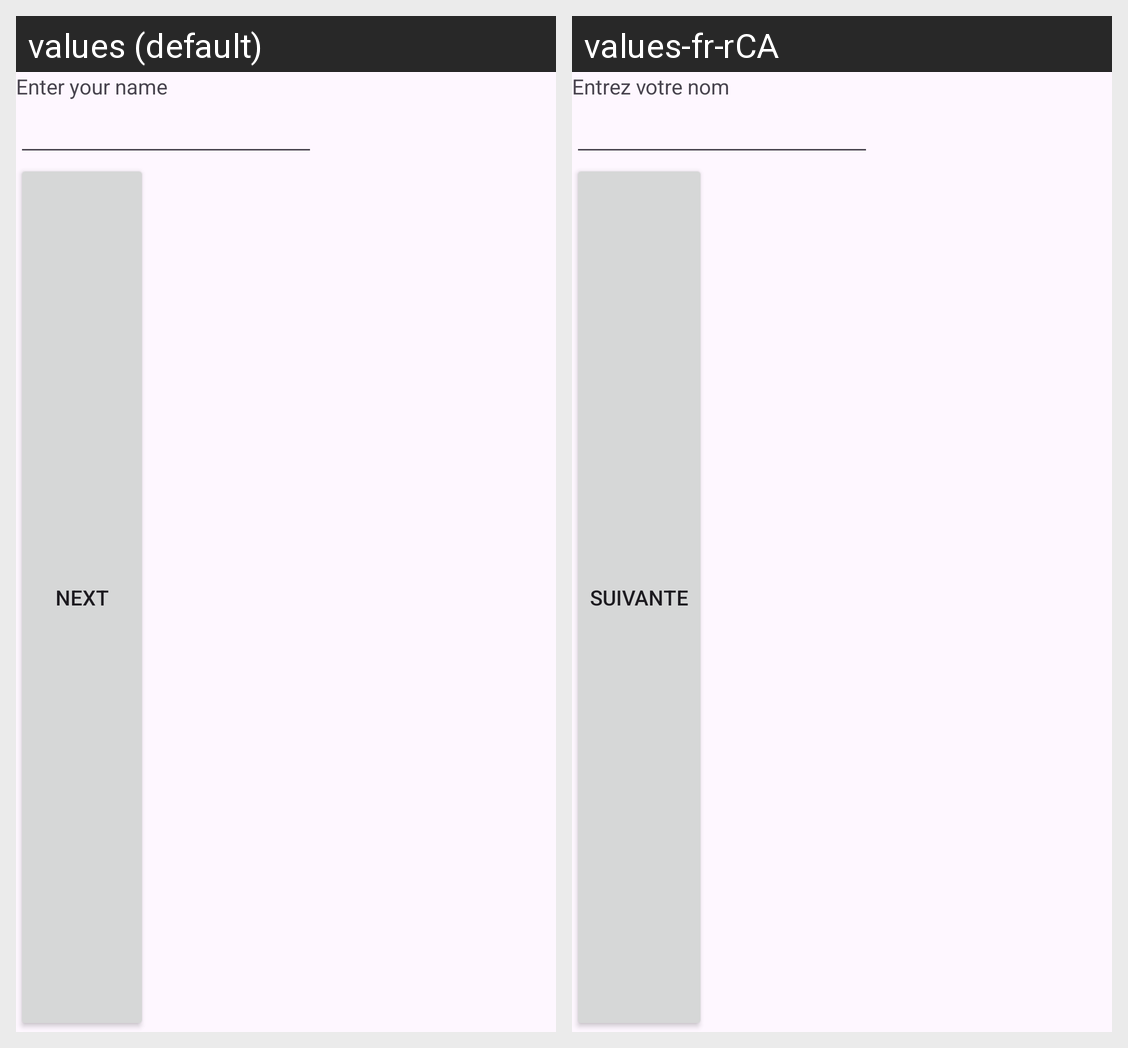

For this localized Android screen grid, give each drawn string resource with its value in every locale shown.
Android screen res/layout/activity_main.xml rendered under 2 locales, left to right: values (default), values-fr-rCA. Device: Nexus 5 (rendered at 1080×1920; each locale shown at half size, 540×960, under a caption strip naming it); theme Theme.AndroidLabs2.
Strings drawn on this screen, with the default value and each locale's value (text and hints the layout hard-codes, and strings that could not be matched under every locale, appear in the picture but are not listed):

Enter_your_name
  values: Enter your name
  values-fr-rCA: Entrez votre nom

Next
  values: Next
  values-fr-rCA: Suivante
